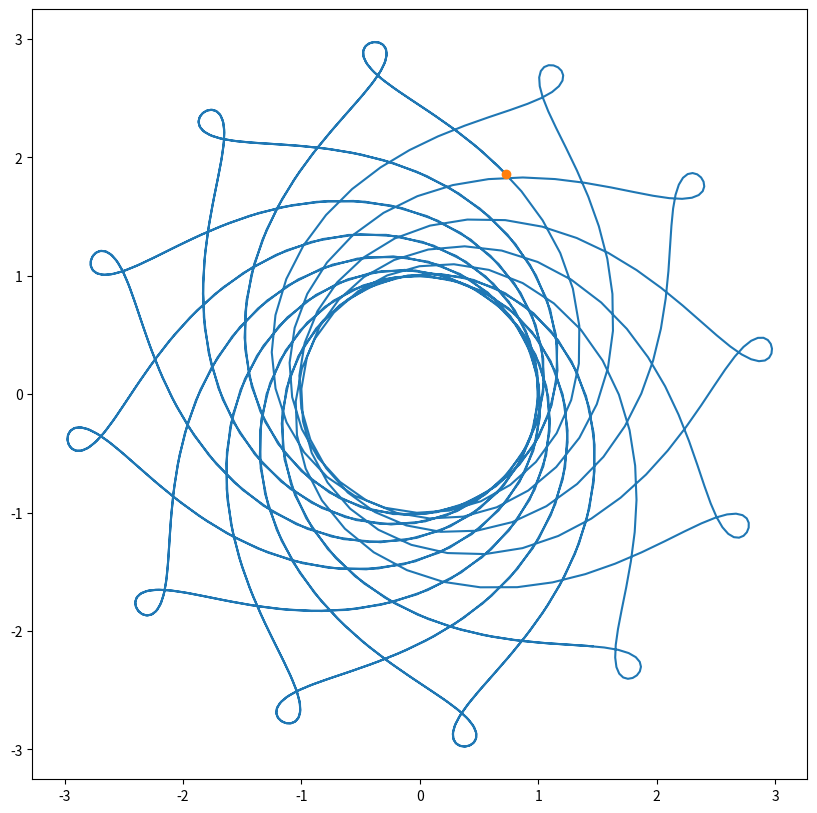

This figure's Python source:
import argparse
from pathlib import Path
import os
import numpy as np
import matplotlib.pyplot as plt
import matplotlib.animation as animation

# используются для указания типа значений,
# возвращаемых методами matplotlib'а
import matplotlib.figure as figure
import matplotlib.axes as axes
import matplotlib.lines as lines

T_END = 20

t = np.linspace(0, T_END, 1000)  # массив моментов времени

# массив значений модуля радиус-вектора для каждого момента времени
r = 2 + np.sin(6 * t)

# массив значений угла поворота радиус-вектора для каждого момента времени
phi = 6.5 * t + 1.2 * np.cos(6 * t)

x = r * np.cos(phi)
y = r * np.sin(phi)

fig: figure.Figure = plt.figure(figsize=(10, 10))

ax: axes._axes.Axes = fig.add_subplot()

ax.plot(x, y)

# сохранение пропорций графика вне зависимости от конфигурации окна
ax.axis('equal')

P: lines.Line2D = ax.plot(x[0], y[0], marker='o')[0]


def update(frame):
    P.set_data((x[frame],), (y[frame],))


anim = animation.FuncAnimation(
    fig=fig,
    func=update,       # функция, запускаемая для каждого кадра
    frames=len(t),     # количество кадров
    interval=1,        # задержка между кадрами, в миллисекундах
    repeat_delay=3000  # задержка в миллисекундах между последовательными
                       # запусками анимации
)

parser = argparse.ArgumentParser()
parser.add_argument('-s', '--save', action='store_true')
args = parser.parse_args()

# в зависимости от аргумента командной строки анимация
# либо сохраняется,
# либо отображается непосредственно в окне

if args.save:
    anim_filepath = Path('report/animation.gif')
    anim.save(
        filename=str(anim_filepath),
        writer='pillow',
        fps=30
    )
    os.system(
        f'img2pdf {anim_filepath} -o '
        f'{anim_filepath.parent / anim_filepath.stem}.pdf'
    )

else:
    plt.show()
